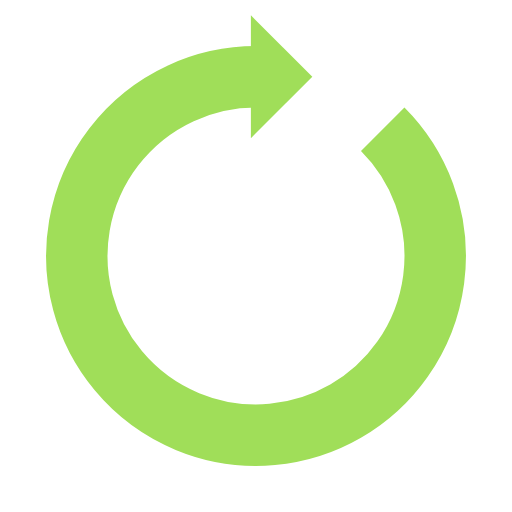
t = 0.00 s
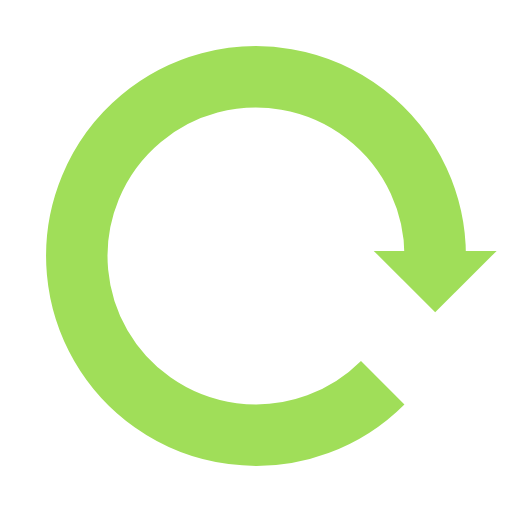
t = 0.25 s
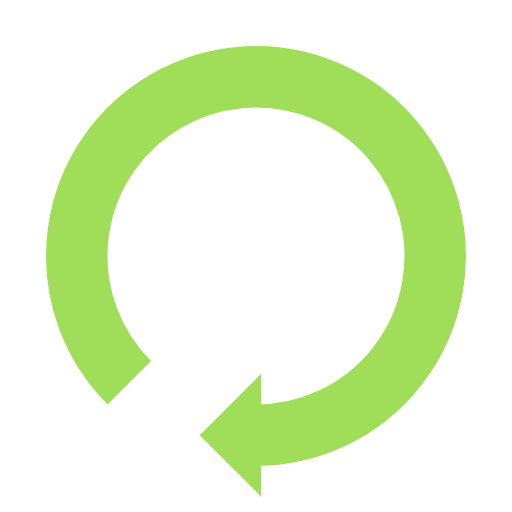
t = 0.50 s
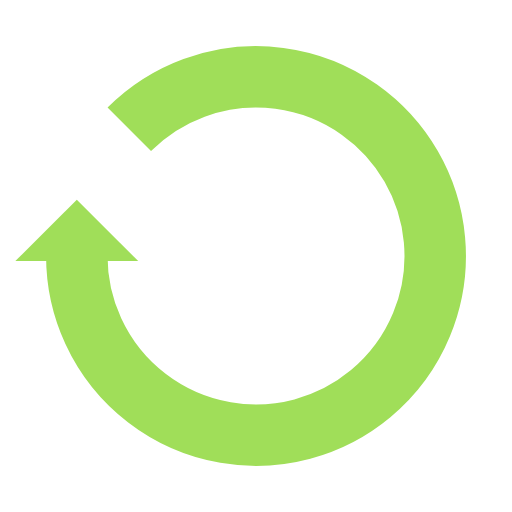
t = 0.75 s

The animated SVG that drew these frames (rendered in a browser with its animation timeline set to each time). Animation: 1 SMIL element (animateTransform=1); one cycle of 1.00 s, repeats indefinitely.

<?xml version="1.0" encoding="utf-8"?>
<svg xmlns="http://www.w3.org/2000/svg"
     style="margin: auto; background: none; display: block; shape-rendering: auto; animation-play-state: running; animation-delay: 0s;"
     width="200px" height="200px" viewBox="0 0 100 100" preserveAspectRatio="xMidYMid">
<g style="animation-play-state: running; animation-delay: 0s;">
  <path d="M50 15A35 35 0 1 0 74.74873734152916 25.251262658470843" fill="none" stroke="#a0de59" stroke-width="12" style="animation-play-state: running; animation-delay: 0s;"></path>
  <path d="M49 3L49 27L61 15L49 3" fill="#a0de59" style="animation-play-state: running; animation-delay: 0s;"></path>
  <animateTransform attributeName="transform" type="rotate" repeatCount="indefinite" dur="1s" values="0 50 50;360 50 50" keyTimes="0;1" style="animation-play-state: running; animation-delay: 0s;"></animateTransform>
</g>
<!-- [ldio] generated by https://loading.io/ --></svg>
